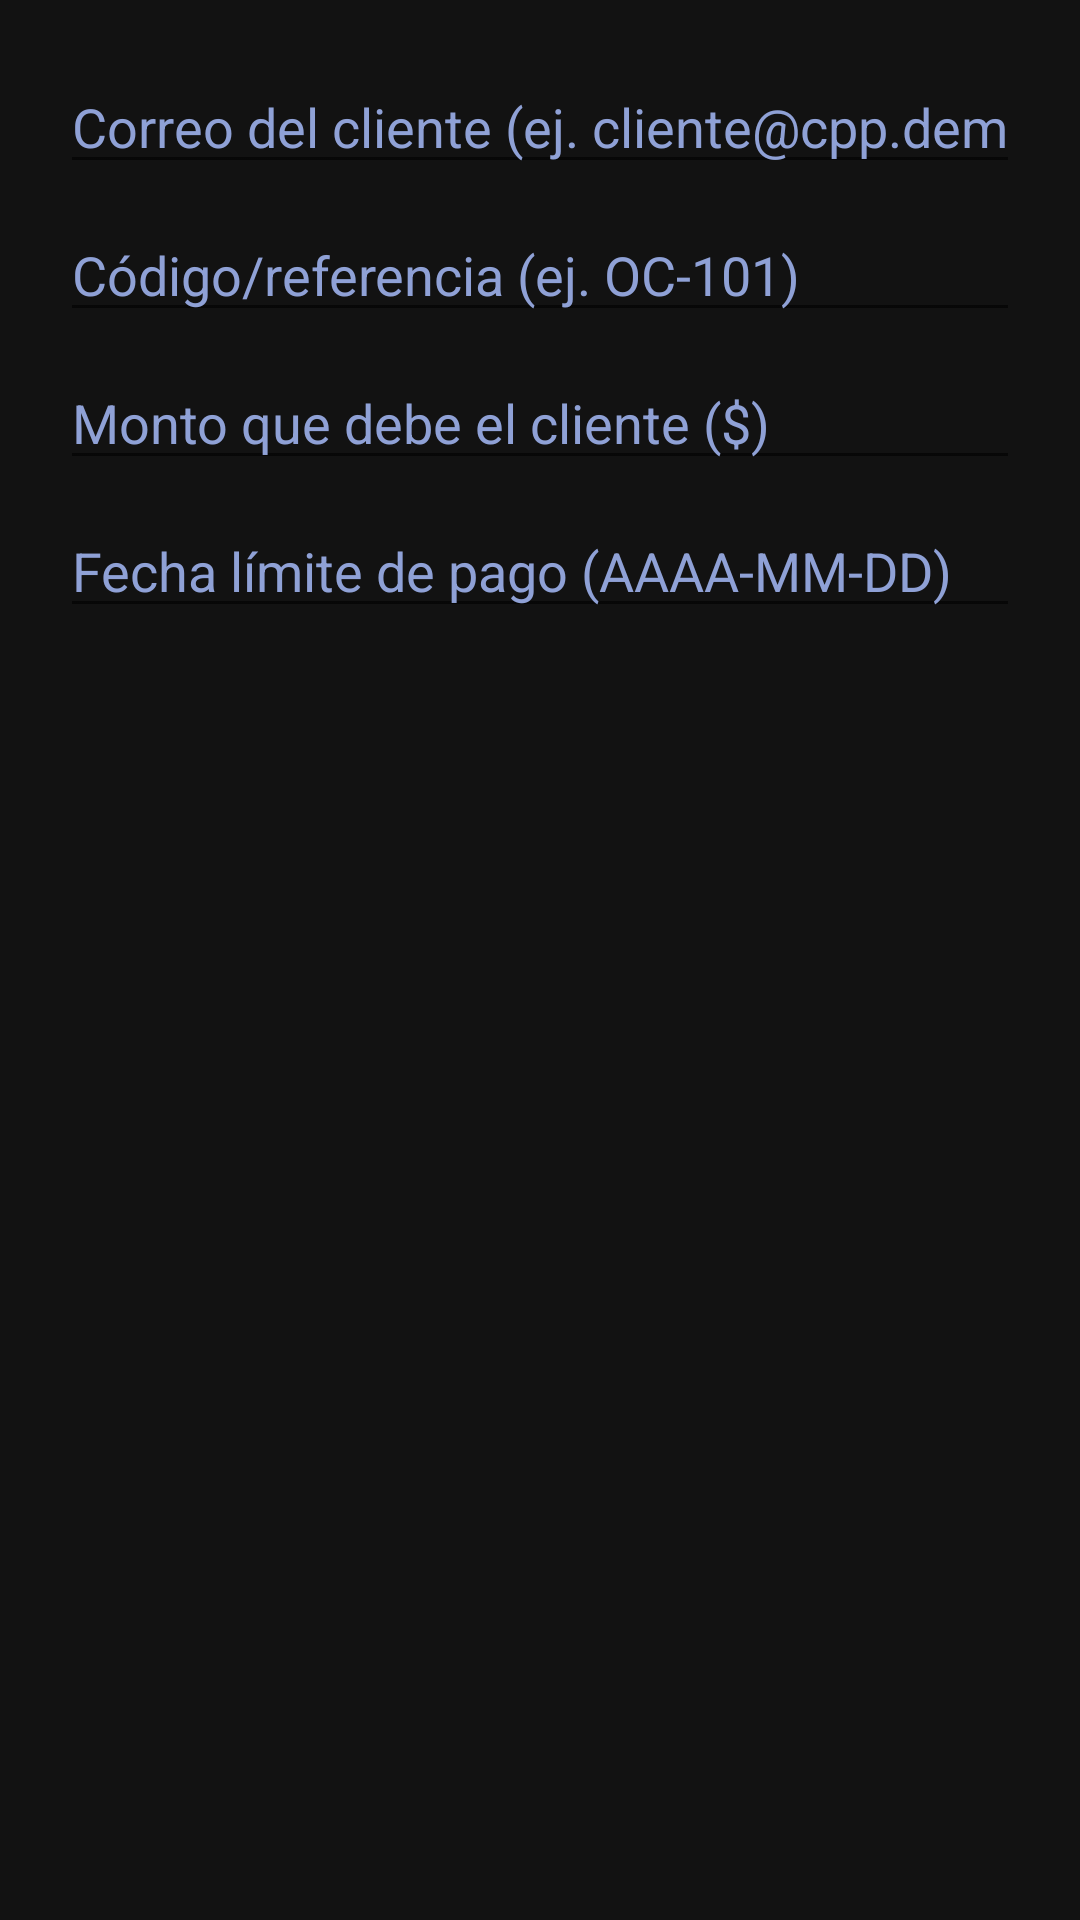

Here is an Android app screen rendered from its layout file. Give the layout XML and the strings, colors and styles it references.
<!-- AndroidManifest.xml: application theme Theme.CPP -->
<!-- res/layout/dialog_cuenta.xml -->
<?xml version="1.0" encoding="utf-8"?>
<ScrollView xmlns:android="http://schemas.android.com/apk/res/android"
    android:layout_width="match_parent"
    android:layout_height="wrap_content">

    <LinearLayout
        android:layout_width="match_parent"
        android:layout_height="wrap_content"
        android:orientation="vertical"
        android:padding="20dp">

        <EditText
            android:id="@+id/edtCuentaCliente"
            android:layout_width="match_parent"
            android:layout_height="wrap_content"
            android:hint="@string/cuenta_cliente_hint"
            android:inputType="textEmailAddress"
            android:maxLines="1" />

        <EditText
            android:id="@+id/edtCuentaCodigo"
            android:layout_width="match_parent"
            android:layout_height="wrap_content"
            android:layout_marginTop="8dp"
            android:hint="@string/cuenta_codigo_hint"
            android:inputType="text"
            android:maxLines="1" />

        <EditText
            android:id="@+id/edtCuentaMonto"
            android:layout_width="match_parent"
            android:layout_height="wrap_content"
            android:layout_marginTop="8dp"
            android:hint="@string/cuenta_monto_hint"
            android:inputType="numberDecimal"
            android:maxLines="1" />

        <EditText
            android:id="@+id/edtCuentaLimite"
            android:layout_width="match_parent"
            android:layout_height="wrap_content"
            android:layout_marginTop="8dp"
            android:hint="@string/cuenta_limite_hint"
            android:inputType="date"
            android:maxLines="1" />
    </LinearLayout>
</ScrollView>
<!-- resources referenced by this layout -->
<resources>
  <string name="cuenta_cliente_hint">Correo del cliente (ej. cliente@cpp.demo)</string>
  <string name="cuenta_codigo_hint">Código/referencia (ej. OC-101)</string>
  <string name="cuenta_limite_hint">Fecha límite de pago (AAAA-MM-DD)</string>
  <string name="cuenta_monto_hint">Monto que debe el cliente ($)</string>
  <style name="Theme.CPP" parent="Theme.AppCompat.DayNight.DarkActionBar">
          <item name="colorPrimary">@color/primario</item>
          <item name="colorPrimaryDark">@color/primario_oscuro</item>
          <item name="colorAccent">@color/acento</item>
          <item name="android:windowBackground">@color/fondo_pantalla</item>
          
          <item name="android:forceDarkAllowed">false</item>
          <item name="android:colorBackground">@color/fondo_pantalla</item>
          <item name="alertDialogTheme">@style/CPPDialogo</item>
          <item name="android:textColorHint">@color/hint_sobre_tarjeta</item>
      </style>
  <color name="primario">#9FA8DA</color>
  <color name="primario_oscuro">#0A1230</color>
  <color name="acento">#3D6DFF</color>
  <color name="fondo_pantalla">#121212</color>
  <style name="CPPDialogo" parent="Theme.AppCompat.Dialog.Alert">
          <item name="android:windowBackground">@drawable/bg_tarjeta_blanca</item>
          <item name="colorAccent">@color/acento</item>
          <item name="android:textColor">@color/texto_sobre_tarjeta</item>
          <item name="android:textColorPrimary">@color/texto_sobre_tarjeta</item>
          <item name="android:textColorHint">@color/hint_sobre_tarjeta</item>
          <item name="colorControlActivated">@color/acento</item>
          <item name="colorControlNormal">@color/hint_sobre_tarjeta</item>
      </style>
  <color name="hint_sobre_tarjeta">#8FA1D6</color>
  <!-- drawable bg_tarjeta_blanca (drawable) -->
  <?xml version="1.0" encoding="utf-8"?>
  <shape xmlns:android="http://schemas.android.com/apk/res/android"
      android:shape="rectangle">
      <corners android:radius="16dp" />
      <solid android:color="@color/tarjeta" />
  </shape>
  <color name="texto_sobre_tarjeta">#E4EBFF</color>
  <color name="tarjeta">#121C42</color>
</resources>
